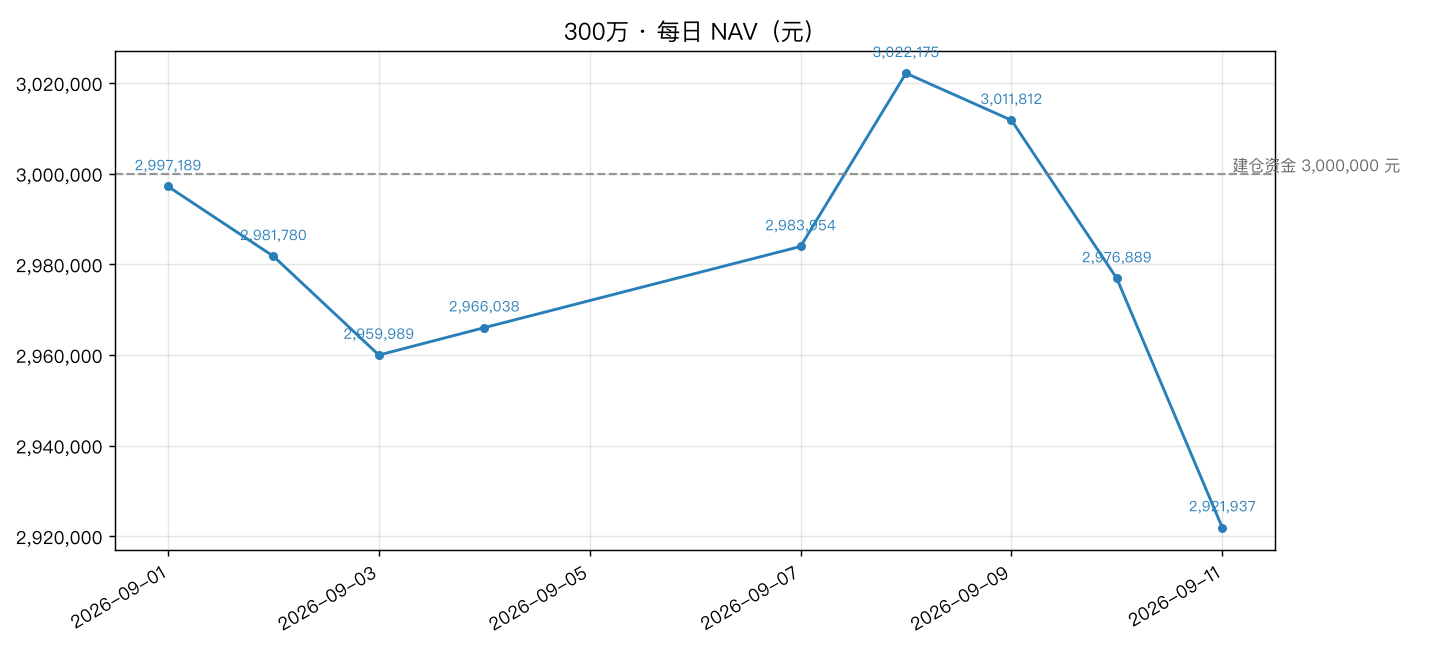

The table this chart was drawn from, first rows:
date, nav, 涨幅%
2026-09-01, 2997189, 
2026-09-02, 2981780, -0.5141
2026-09-03, 2959989, -0.7308
2026-09-04, 2966038, 0.2044
2026-09-07, 2983954, 0.604
2026-09-08, 3022175, 1.281
2026-09-09, 3011812, -0.3429
2026-09-10, 2976889, -1.159
2026-09-11, 2921937, -1.846
